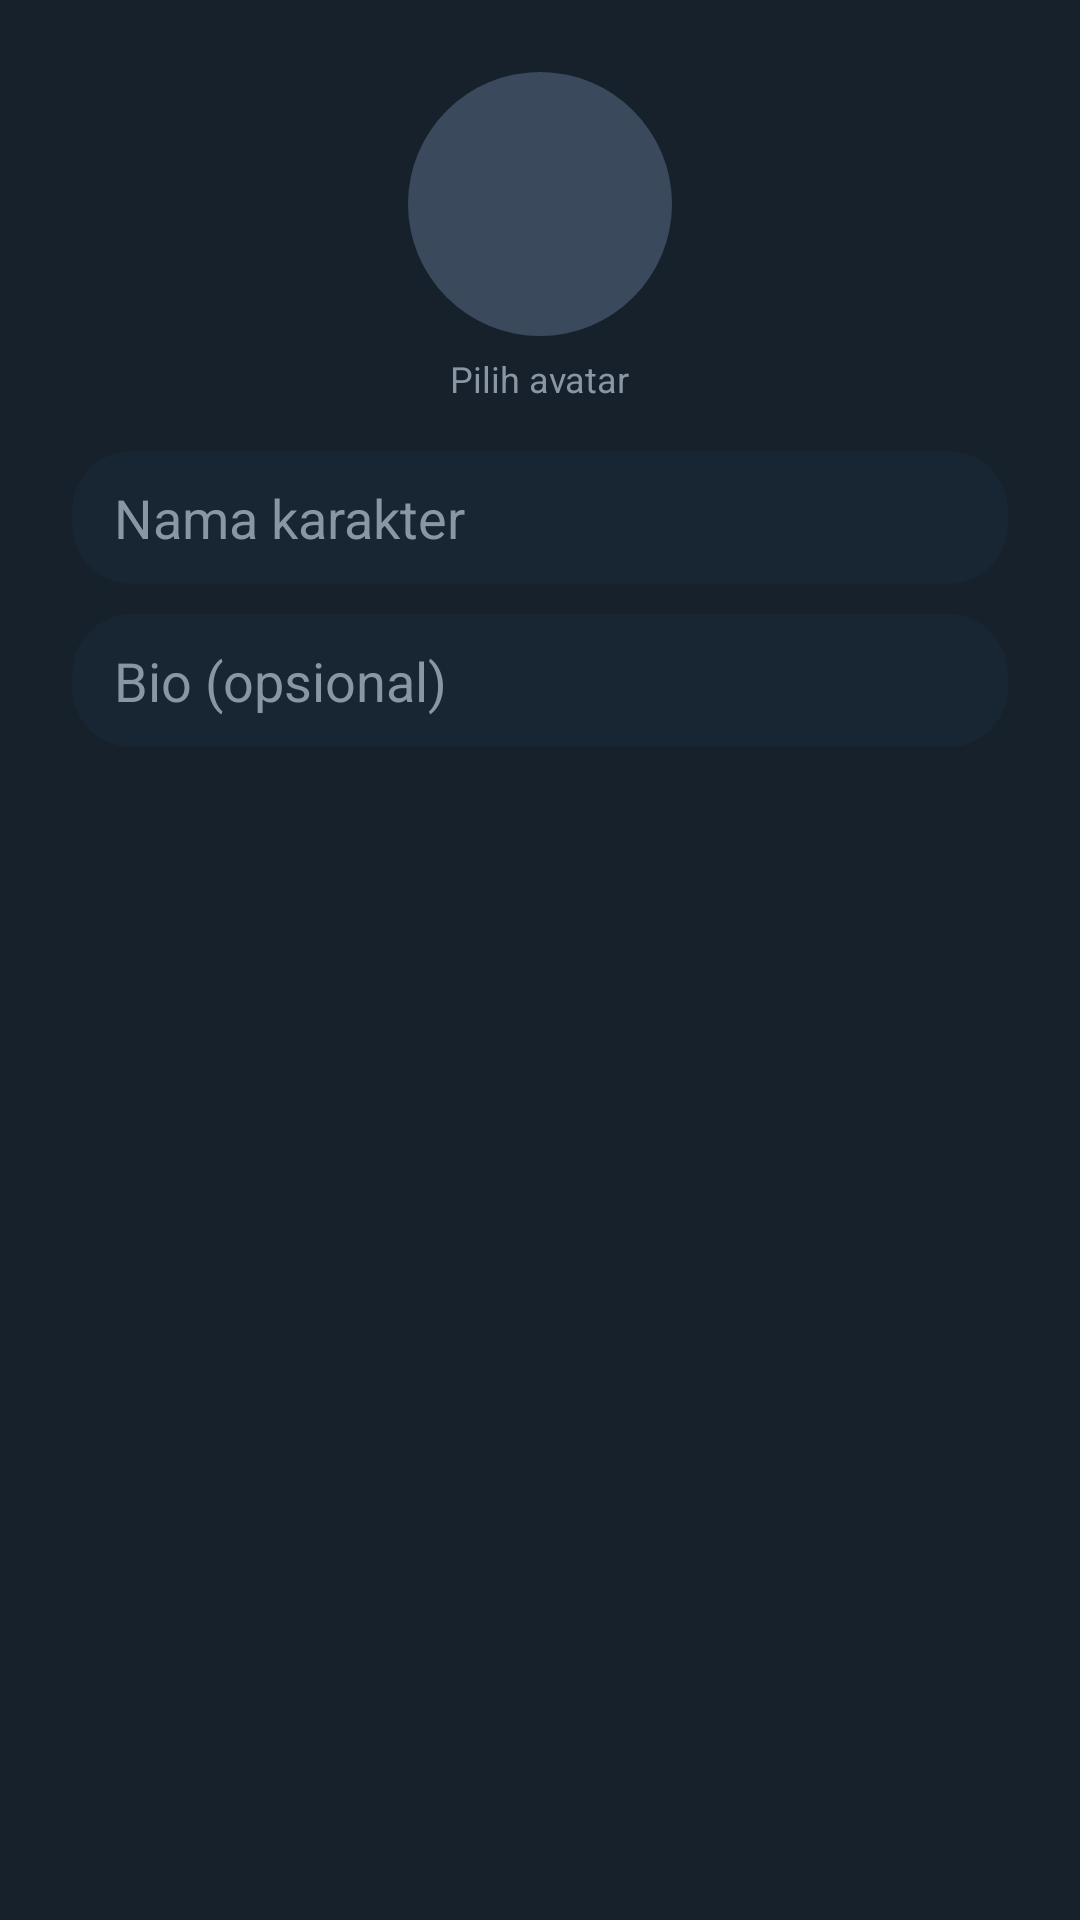

Reconstruct the res/layout file that produces this screen, plus the resources it refers to.
<!-- AndroidManifest.xml: application theme Theme.RpChat -->
<!-- res/layout/dialog_add_character.xml -->
<?xml version="1.0" encoding="utf-8"?>
<ScrollView
    xmlns:android="http://schemas.android.com/apk/res/android"
    android:layout_width="match_parent"
    android:layout_height="wrap_content"
    android:maxHeight="480dp">

    <LinearLayout
        android:layout_width="match_parent"
        android:layout_height="wrap_content"
        android:orientation="vertical"
        android:gravity="center_horizontal"
        android:padding="24dp">

        <ImageView
            android:id="@+id/imgAvatarPreview"
            android:layout_width="88dp"
            android:layout_height="88dp"
            android:src="@drawable/avatar_placeholder"
            android:scaleType="centerCrop"
            android:background="@drawable/bg_avatar_circle"
            android:clickable="true"
            android:focusable="true"
            android:contentDescription="@string/choose_avatar" />

        <TextView
            android:layout_width="wrap_content"
            android:layout_height="wrap_content"
            android:layout_marginTop="6dp"
            android:text="@string/choose_avatar"
            android:textColor="@color/text_secondary"
            android:textSize="12sp" />

        <EditText
            android:id="@+id/editName"
            android:layout_width="match_parent"
            android:layout_height="wrap_content"
            android:layout_marginTop="16dp"
            android:hint="@string/character_name_hint"
            android:textColorHint="@color/text_secondary"
            android:textColor="@color/text_primary"
            android:inputType="textCapWords"
            android:background="@drawable/bg_input"
            android:paddingStart="14dp"
            android:paddingEnd="14dp"
            android:paddingTop="10dp"
            android:paddingBottom="10dp" />

        <EditText
            android:id="@+id/editBio"
            android:layout_width="match_parent"
            android:layout_height="wrap_content"
            android:layout_marginTop="10dp"
            android:hint="@string/bio_hint"
            android:textColorHint="@color/text_secondary"
            android:textColor="@color/text_primary"
            android:inputType="textCapSentences|textMultiLine"
            android:maxLines="3"
            android:background="@drawable/bg_input"
            android:paddingStart="14dp"
            android:paddingEnd="14dp"
            android:paddingTop="10dp"
            android:paddingBottom="10dp" />

    </LinearLayout>
</ScrollView>
<!-- resources referenced by this layout -->
<resources>
  <color name="text_primary">#FFFFFF</color>
  <color name="text_secondary">#8A96A3</color>
  <!-- drawable avatar_placeholder (drawable) -->
  <?xml version="1.0" encoding="utf-8"?>
  <shape xmlns:android="http://schemas.android.com/apk/res/android" android:shape="oval">
      <solid android:color="#3A4A5C" />
  </shape>
  <!-- drawable bg_avatar_circle (drawable) -->
  <?xml version="1.0" encoding="utf-8"?>
  <shape xmlns:android="http://schemas.android.com/apk/res/android" android:shape="oval">
      <solid android:color="@color/bubble_other" />
  </shape>
  <!-- drawable bg_input (drawable) -->
  <?xml version="1.0" encoding="utf-8"?>
  <shape xmlns:android="http://schemas.android.com/apk/res/android">
      <solid android:color="@color/bubble_other" />
      <corners android:radius="20dp" />
  </shape>
  <string name="bio_hint">Bio (opsional)</string>
  <string name="character_name_hint">Nama karakter</string>
  <string name="choose_avatar">Pilih avatar</string>
  <style name="Theme.RpChat" parent="Theme.MaterialComponents.DayNight.NoActionBar">
          <item name="colorPrimary">@color/accent</item>
          <item name="colorPrimaryDark">@color/bg_app</item>
          <item name="colorAccent">@color/accent</item>
          <item name="android:windowBackground">@color/bg_app</item>
          <item name="android:statusBarColor">@color/bg_app</item>
      </style>
  <color name="bubble_other">#182533</color>
  <color name="accent">#4EA4F6</color>
  <color name="bg_app">#17212B</color>
</resources>
